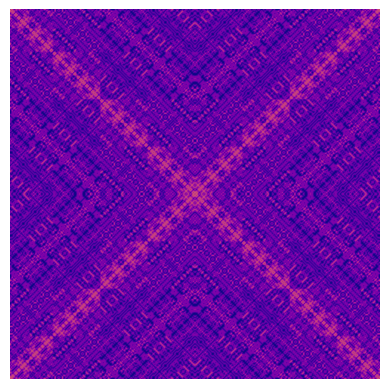

This figure's Python source:
from math import sqrt
import numpy as np
import matplotlib.pyplot as plt

def is_prime(n):
    if n <= 1:
        return False
    elif n <= 3:
        return True
    elif (n % 2 == 0) or (n % 3 == 0):
        return False
    i = 5
    for i in range(5, int(sqrt(n))):
        if (n % i == 0) or (n % (i + 2) == 0):
            return False
    return True

img = np.zeros((1000,1000))
delta = np.shape(img)[0]
print(np.shape(img))
for x in range(np.shape(img)[0]//2-delta,np.shape(img)[0]//2,1):
    for y in range(np.shape(img)[1]//2-delta,np.shape(img)[1]//2,1):
        if (is_prime(abs(x^y))):
            img[x+delta//2][y+delta//2] = 1

print(img)
plt.axis('off')
plt.plasma()
plt.imshow(img, interpolation="bicubic")

plt.show()